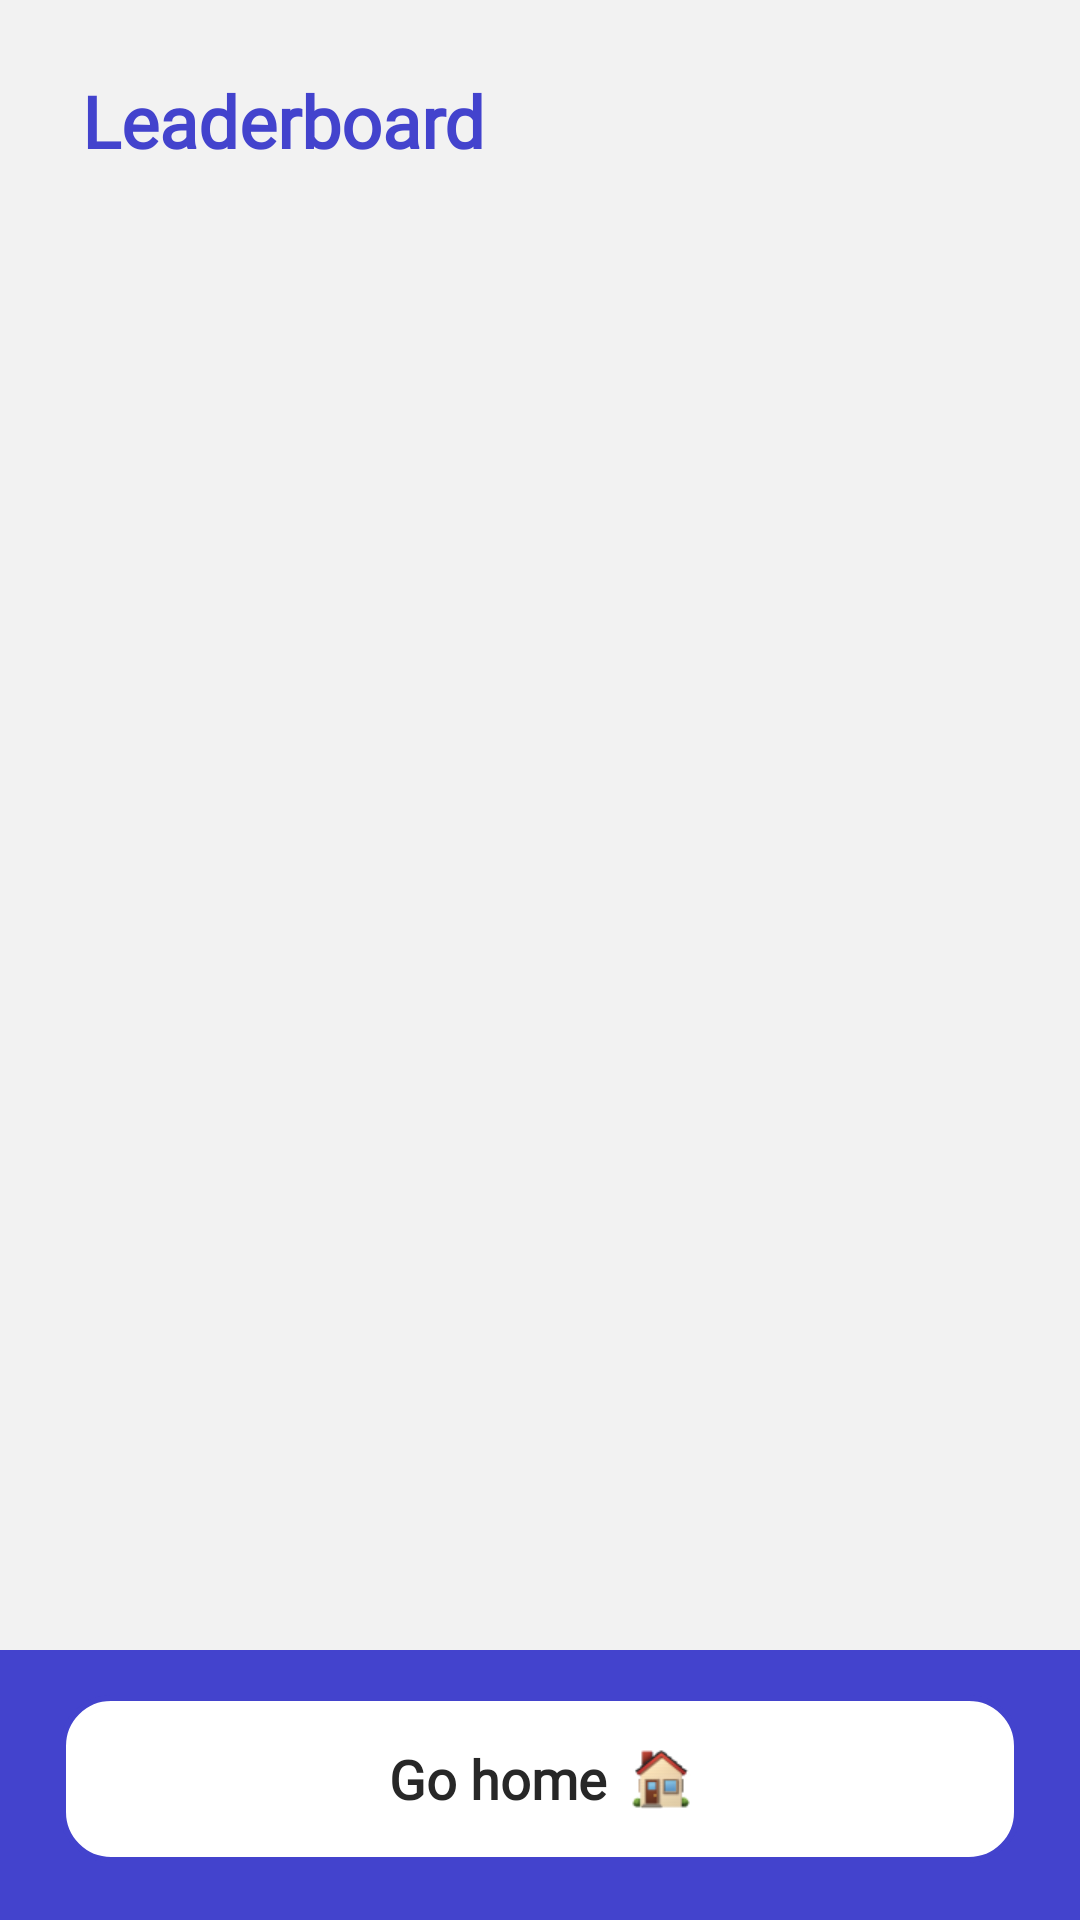

Here is an Android app screen rendered from its layout file. Give the layout XML and the strings, colors and styles it references.
<!-- AndroidManifest.xml: application theme Theme.SportChallengeML -->
<!-- res/layout/fragment_leaderboard.xml -->
<?xml version="1.0" encoding="utf-8"?>
<androidx.constraintlayout.widget.ConstraintLayout xmlns:android="http://schemas.android.com/apk/res/android"
    xmlns:app="http://schemas.android.com/apk/res-auto"
    android:layout_width="match_parent"
    android:layout_height="match_parent"
    xmlns:tools="http://schemas.android.com/tools"
    android:background="#F2F2F2">

    <TextView
        android:id="@+id/leaderboard_tv"
        android:layout_width="wrap_content"
        android:layout_height="wrap_content"
        android:layout_marginStart="27dp"
        android:layout_marginTop="24dp"
        android:fontFamily="@font/ubuntu_regular"
        android:gravity="center"
        android:text="@string/leaderboard_fragment_title"
        android:textColor="@color/purple_main"
        android:textSize="24sp"
        android:textStyle="bold"
        app:layout_constraintStart_toStartOf="parent"
        app:layout_constraintTop_toTopOf="parent" />

    <androidx.appcompat.widget.AppCompatSpinner
        android:id="@+id/exercise_spinner"
        android:layout_width="140dp"
        android:layout_height="wrap_content"
        android:layout_marginTop="18dp"
        android:layout_marginEnd="28dp"
        android:background="@drawable/bg_white_with_black_stroke_rounded_8dp"
        android:popupBackground="@drawable/selector_spinner_click_round_8dp"
        android:spinnerMode="dropdown"
        app:layout_constraintEnd_toEndOf="parent"
        app:layout_constraintTop_toTopOf="parent"
        tools:listitem="@layout/item_exercises" />

    <androidx.recyclerview.widget.RecyclerView
        android:id="@+id/recycler_view"
        android:layout_width="match_parent"
        android:layout_height="0dp"
        android:layout_marginStart="28dp"
        android:layout_marginTop="30dp"
        android:layout_marginEnd="28dp"
        app:layout_constraintBottom_toTopOf="@+id/bottom_container"
        app:layout_constraintTop_toBottomOf="@+id/leaderboard_tv" />

    <FrameLayout
        android:id="@+id/bottom_container"
        android:layout_width="match_parent"
        android:layout_height="90dp"
        android:background="@color/purple_main"
        app:layout_constraintBottom_toBottomOf="parent"
        app:layout_constraintEnd_toEndOf="parent"
        app:layout_constraintStart_toStartOf="parent">

        <include
            android:id="@+id/back_container"
            layout="@layout/view_btn_home"
            android:layout_width="match_parent"
            android:layout_height="56dp"
            android:layout_marginStart="20dp"
            android:layout_marginTop="15dp"
            android:layout_marginEnd="20dp" />

    </FrameLayout>

</androidx.constraintlayout.widget.ConstraintLayout>
<!-- res/layout/item_exercises.xml (included above) -->
<?xml version="1.0" encoding="utf-8"?>
<RelativeLayout xmlns:android="http://schemas.android.com/apk/res/android"
    xmlns:tools="http://schemas.android.com/tools"
    android:layout_width="match_parent"
    android:layout_height="50dp"
    android:paddingStart="16dp"
    android:paddingEnd="16dp">

    <TextView
        android:id="@+id/tvExercise"
        android:layout_width="wrap_content"
        android:layout_height="wrap_content"
        android:layout_centerVertical="true"
        android:layout_marginStart="10dp"
        android:fontFamily="@font/ubuntu_regular"
        android:textColor="@color/black_text"
        android:textSize="18sp"
        android:textStyle="bold"
        tools:text="squat" />

    <ImageView
        android:layout_width="16dp"
        android:layout_height="16dp"
        android:layout_alignParentEnd="true"
        android:layout_centerVertical="true"
        android:src="@drawable/ic_arrow_down_purple" />

</RelativeLayout>
<!-- res/layout/view_btn_home.xml (included above) -->
<?xml version="1.0" encoding="utf-8"?>
<LinearLayout xmlns:android="http://schemas.android.com/apk/res/android"
    android:id="@+id/home_btn"
    android:layout_width="match_parent"
    android:layout_height="56dp"
    android:layout_marginTop="16dp"
    android:background="@drawable/selector_round_white"
    android:clickable="true"
    android:focusable="true"
    android:gravity="center">

    <TextView
        android:layout_width="wrap_content"
        android:layout_height="wrap_content"
        android:fontFamily="@font/ubuntu_regular"
        android:text="@string/btn_home_go_to_home"
        android:textColor="@color/black_text"
        android:textSize="18sp"
        android:textStyle="bold" />

    <ImageView
        android:layout_width="20dp"
        android:layout_height="20dp"
        android:layout_marginStart="8dp"
        android:src="@drawable/home" />

</LinearLayout>
<!-- resources referenced by this layout -->
<resources>
  <color name="black_text">#272727</color>
  <color name="purple_main">#4343CD</color>
  <!-- drawable bg_white_with_black_stroke_rounded_8dp (drawable) -->
  <?xml version="1.0" encoding="utf-8"?>
  <shape xmlns:android="http://schemas.android.com/apk/res/android"
      android:shape="rectangle">
      <stroke android:width="1dp" android:color="#272727"/>
      <solid android:color="@android:color/white" />
      <corners android:radius="8dp" />
  </shape>
  <!-- drawable home: png bitmap (drawable, 3159 bytes) -->
  <!-- drawable ic_arrow_down_purple (drawable) -->
  <vector xmlns:android="http://schemas.android.com/apk/res/android"
      android:width="24dp"
      android:height="24dp"
      android:viewportWidth="24"
      android:viewportHeight="24">
    <path
        android:pathData="M4,8L12,16L20,8"
        android:strokeLineJoin="round"
        android:strokeWidth="3"
        android:fillColor="#00000000"
        android:strokeColor="#4343CD"
        android:strokeLineCap="round"/>
  </vector>
  <!-- drawable selector_round_white (drawable) -->
  <?xml version="1.0" encoding="utf-8"?>
  <selector xmlns:android="http://schemas.android.com/apk/res/android">
      <item android:state_pressed="true">
          <shape android:shape="rectangle">
              <stroke android:width="2dp" android:color="#4343CD" />
              <solid android:color="#F6F1F1" />
              <corners android:radius="16dp" />
          </shape>
      </item>
      <item>
          <shape android:shape="rectangle">
              <stroke android:width="2dp" android:color="#4343CD" />
              <solid android:color="@android:color/white" />
              <corners android:radius="16dp" />
          </shape>
      </item>
  
  </selector>
  <!-- drawable selector_spinner_click_round_8dp (drawable) -->
  <?xml version="1.0" encoding="utf-8"?>
  <selector xmlns:android="http://schemas.android.com/apk/res/android">
  
      <item android:state_pressed="true">
          <shape android:shape="rectangle">
              <stroke android:width="2dp" android:color="#4343CD" />
              <solid android:color="#F6F1F1" />
              <corners android:radius="8dp" />
          </shape>
      </item>
      <item>
          <shape android:shape="rectangle">
              <solid android:color="@android:color/white" />
              <corners android:radius="8dp" />
          </shape>
      </item>
  
  </selector>
  <string name="btn_home_go_to_home">Go home</string>
  <string name="leaderboard_fragment_title">Leaderboard</string>
  <style name="Theme.SportChallengeML" parent="Theme.MaterialComponents.Light.NoActionBar.Bridge">
          
          <item name="colorPrimary">@color/purple_main</item>
          <item name="colorPrimaryVariant">@color/purple_700</item>
          <item name="colorOnPrimary">@color/white</item>
          
          <item name="colorSecondary">@color/teal_200</item>
          <item name="colorSecondaryVariant">@color/teal_700</item>
          <item name="colorOnSecondary">@color/black</item>
          
          <item name="android:statusBarColor" tools:targetApi="l">?attr/colorPrimaryVariant</item>
          
      </style>
  <color name="purple_700">#FF3700B3</color>
  <color name="white">#FFFFFFFF</color>
  <color name="teal_200">#FF03DAC5</color>
  <color name="teal_700">#FF018786</color>
  <color name="black">#FF000000</color>
</resources>
